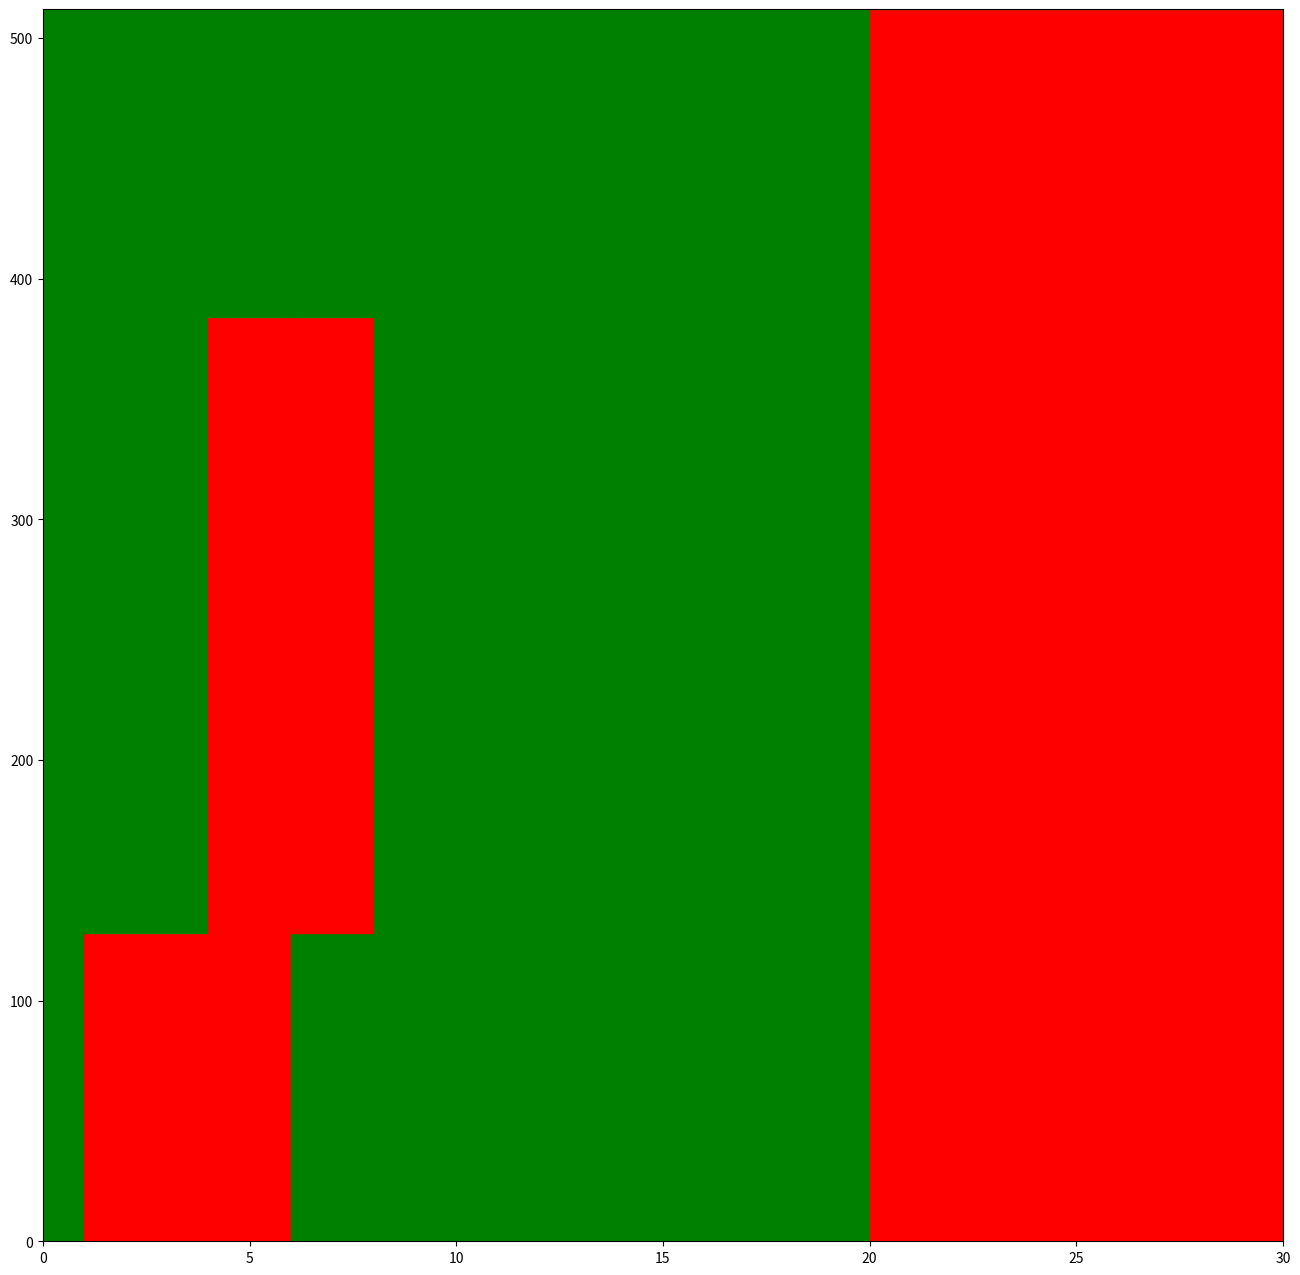

Write the Python code that produced this figure.
import random
from dataclasses import dataclass
from typing import Optional, List, Tuple

import matplotlib.pyplot as plt


class LinearAllocator:
    def __init__(self):
        self.next_offset = 0

    def alloc(self, size):
        assert int(size) == size
        size = int(size)

        offset = self.next_offset
        self.next_offset += size
        return offset

    def __len__(self):
        return self.next_offset


@dataclass
class Token:
    check: int

    index: int
    size: int

    time_start: float
    time_end: Optional[float]

    offset: Optional[int] = None


@dataclass
class AllocationHistory:
    size: Optional[int]
    size_used: int
    history: List[Tuple[float, List[Tuple[int, int]]]]

    def plot_history(self, path: Optional[str], block: bool):
        plot_size = self.size if self.size is not None else self.size_used

        # plot patch
        ax = plt.figure(figsize=(16, 16)).gca()
        ax.set_xlim(0, self.history[-1][0])
        ax.set_ylim(0, plot_size)

        for i, (time_start, free_segments) in enumerate(self.history):
            if i < len(self.history) - 1:
                time_delta = self.history[i + 1][0] - time_start
            else:
                time_delta = 1

            print(f"Plotting time {time_start}..{time_start + time_delta}: {free_segments}")

            prev_end = 0
            for (start, end) in free_segments:
                if start != prev_end:
                    ax.add_patch(plt.Rectangle((time_start, prev_end), time_delta, start - prev_end, color='r'))

                if end is None:
                    end = plot_size

                ax.add_patch(plt.Rectangle((time_start, start), time_delta, end - start, color='g'))
                prev_end = end

            if prev_end != plot_size:
                ax.add_patch(
                    plt.Rectangle((time_start, prev_end), time_delta, self.size - prev_end, color='r'))

        if path is not None:
            plt.savefig(path)
        plt.show(block=block)


class TimeAllocator:
    def __init__(self, start_time: float):
        self.check = random.randint(0, 2 ** 32)
        self.tokens = []

        self.start_time = start_time

        self.allocated = False
        self.allocated_size = None
        self.allocated_size_used = None

    def alloc(self, size: int, time: float) -> Token:
        assert int(size) == size
        size = int(size)

        token = Token(self.check, len(self.tokens), size, time, None)
        self.tokens.append(token)
        return token

    def free(self, token: Token, time: float):
        assert self.check == token.check
        assert token.time_end is None
        token.time_end = time

    # TODO use a better memory allocation algorithm for this
    def run_allocation(self, size: Optional[int], final_time: float) -> AllocationHistory:
        assert not self.allocated, "Allocation has already happened"
        self.allocated_size = size

        # free all remaining tokens
        for token in self.tokens:
            if token.time_end is None:
                self.free(token, final_time)

        free_segments = [(0, size)]
        history = []

        # find all distinct time points
        times_set = set(t for token in self.tokens for t in (token.time_start, token.time_end) if t is not None)
        times_set.add(self.start_time)
        times_set.add(final_time)
        times = sorted(times_set)

        # loop over potential event times
        history.append((self.start_time, list(free_segments)))
        size_used = 0

        for t in times:
            print(f"T={t}, free_segments={free_segments}")

            # allocate new tensors in first fitting range
            for token in self.tokens:
                if token.time_start == t:
                    print(f"Allocating token {token.index}")
                    for (seg_index, (seg_start, seg_end)) in enumerate(free_segments):
                        if seg_end is None or (seg_end - seg_start) >= token.size:
                            token.offset = seg_start
                            size_used = max(size_used, seg_start + token.size)

                            if seg_end is not None and (seg_end - seg_start) == token.size:
                                free_segments.pop(seg_index)
                            else:
                                free_segments[seg_index] = (seg_start + token.size, seg_end)

                            break
                    else:
                        raise ValueError(f"Failed to allocate {token}")

            # free old tensors (after allocating new ones, just be extre safe there's no overlap)
            for token in self.tokens:
                if token.time_end == t:
                    print(f"Freeing token {token.index}")
                    new_segment = (token.offset, token.offset + token.size)

                    # insert new segment at the right spot
                    for (seg_index, (seg_start, seg_end)) in enumerate(free_segments):
                        if seg_start > new_segment[0]:
                            free_segments.insert(seg_index, new_segment)
                            break
                    else:
                        free_segments.append(new_segment)

            # merge ranges
            seg_index = 0
            while seg_index < len(free_segments) - 1:
                if free_segments[seg_index][1] == free_segments[seg_index + 1][0]:
                    free_segments[seg_index] = (free_segments[seg_index][0], free_segments[seg_index + 1][1])
                    free_segments.pop(seg_index + 1)
                else:
                    seg_index += 1

            history.append((t, list(free_segments)))

        self.allocated_size_used = size_used
        return AllocationHistory(size, size_used, history)


def main():
    alloc = TimeAllocator(0)

    a = alloc.alloc(128, 1)
    b = alloc.alloc(256, 4)
    alloc.free(a, 6)
    # c = alloc.alloc(3)
    alloc.free(b, 8)
    # alloc.free(c)
    d = alloc.alloc(512, 20)

    alloc.run_allocation(None, 30).plot_history(None, True)

    for token in alloc.tokens:
        print(token)


if __name__ == '__main__':
    main()
